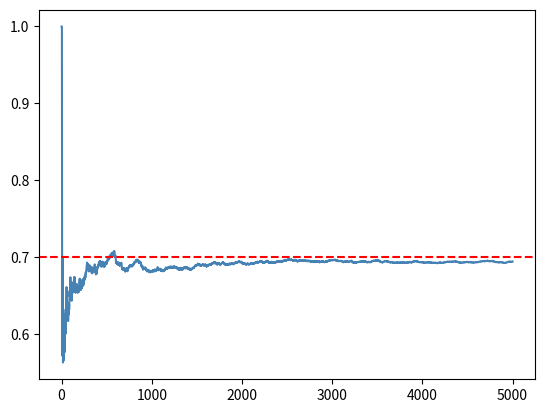
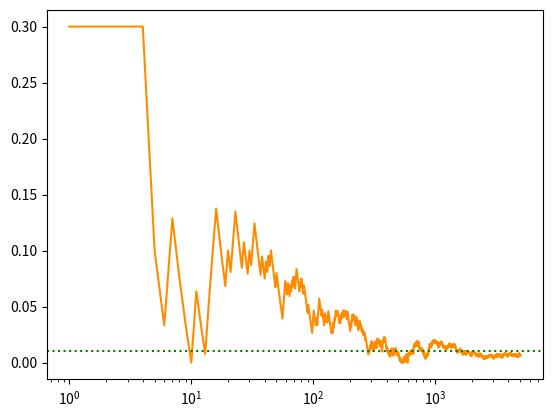

Source code (Python) for these figures, in order:

import numpy as np
import matplotlib.pyplot as plt

np.random.seed(42)
p = 0.7
N = 5000

results = np.random.choice([0, 1], size=N, p=[1-p, p]) 
cum_heads = np.cumsum(results)
k = np.arange(1, N + 1)
cum_freq = cum_heads / k

# График 1: сходимость
plt.figure()
plt.plot(k, cum_freq, color='steelblue')
plt.axhline(y=p, color='red', linestyle='--')

# График 2: отклонение в лог-масштабе
deviation = np.abs(cum_freq - p)
plt.figure()
plt.semilogx(k, deviation, color='darkorange')
plt.axhline(y=0.01, color='green', linestyle=':')

plt.show()
